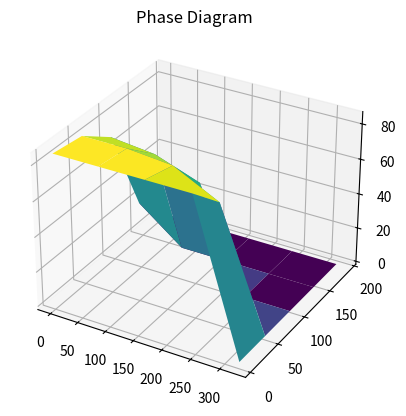

This chart was generated by the following Python code:
#!python

from math import pi
import numpy as np
from scipy.integrate import odeint

import matplotlib.pyplot as plt
from mpl_toolkits.mplot3d import Axes3D


def Epi(k, ux):
    return np.sqrt(k**2 + 2*ux)


def Esig(k, x, ux, uxx):
    return np.sqrt(k**2 + 2*ux + 4*x*uxx)


def Eq(k, g, x):
    return np.sqrt(k**2 + g**2*x)


def flow_eq(u, k, N, g, mu, T, x, dx):

    uxForw = (-3.0/2.0*u[0] + 2.0*u[1] - 1.0/2.0*u[2])/dx
    uxBack = (3.0/2.0*u[N-1] - 2.0*u[N-2] + 1.0/2.0*u[N-3])/dx
    uxCent = (-1.0/2.0*u[0:-2] + 1.0/2.0*u[2:])/dx
    ux = np.append(np.append(uxForw, uxCent), uxBack)
    uxxForw = (2.0*u[0] - 5.0*u[1] + 4.0*u[2] - 1.0*u[3])/dx**2
    uxxBack = (2.0*u[N-1] - 5.0*u[N-2] + 4.0*u[N-3] - 1.0*u[N-4])/dx**2
    uxxCent = (u[0:-2] - 2*u[1:-1] + u[2:])/dx**2
    uxx = np.append(np.append(uxxForw, uxxCent), uxxBack)

    # Compute du/dk.
    dudk = k**4/(12*pi**2)*(3.0/Epi(k, ux)*(1.0/np.tanh(Epi(k, ux)/(2*T)))
                            + 1.0/(Esig(k, x, ux, uxx))
                            * (1.0/np.tanh(Esig(k, x, ux, uxx)/(2*T)))
                            - 12.0/Eq(k, g, x)*(np.tanh((Eq(k, g, x) - mu)/(2*T))
                            + np.tanh((Eq(k, g, x) + mu)/(2*T))))

    # print(k, N, g, mu, T, dx, ux, Epi(k, ux))
    print(k)
    return dudk


def solution(u0, k, N, g, mu, T, x, dx):
    sol = odeint(flow_eq, u0, k, args=(N, g, mu, T, x, dx, ), mxstep = 5000,
                 rtol = 1e-10, atol = 1e-10)
    # print sol
    return sol


if __name__ == "__main__":
    lam = 10.0
    g = 3.2
    k_cutoff = 500
    k_IR = 40
    N_k = 100
    L = 150.0**2
    N = 60
    dx = L / (N - 1.0)
    x = np.linspace(0, L, N)
    k = np.linspace(k_cutoff, k_IR, N_k)
    u0 = lam/4.0*x**2
    T_max = 190
    N_T = 5
    mu_max = 320
    N_mu = 5
    T_array = np.linspace(5, T_max, N_T)
    mu_array = np.linspace(0, mu_max, N_mu)

    min_values = np.empty([len(mu_array), len(T_array)])
    # print(T_array, mu_array)
    for m in range(len(mu_array)):
        for t in range(len(T_array)):
            input((mu_array[m], T_array[t]))
            sol = solution(u0, k, N, g, mu_array[m], T_array[t], x, dx)
            min_values[m, t] = np.sqrt(np.argmin([sol[-1, :]])*dx)

    print(min_values)

    mu_ax, T_ax = np.meshgrid(mu_array, T_array)
    print(mu_ax, T_ax, min_values)
    fig = plt.figure()
    ax = fig.add_subplot(1, 1, 1, projection='3d')
    surface = ax.plot_surface(mu_ax, T_ax, min_values.T, rstride=1, cstride=1,
                              cmap='viridis', edgecolor='none')
    ax.set_title('Phase Diagram')
    plt.savefig('wambachPhaseDiagram.png')
    plt.show()
